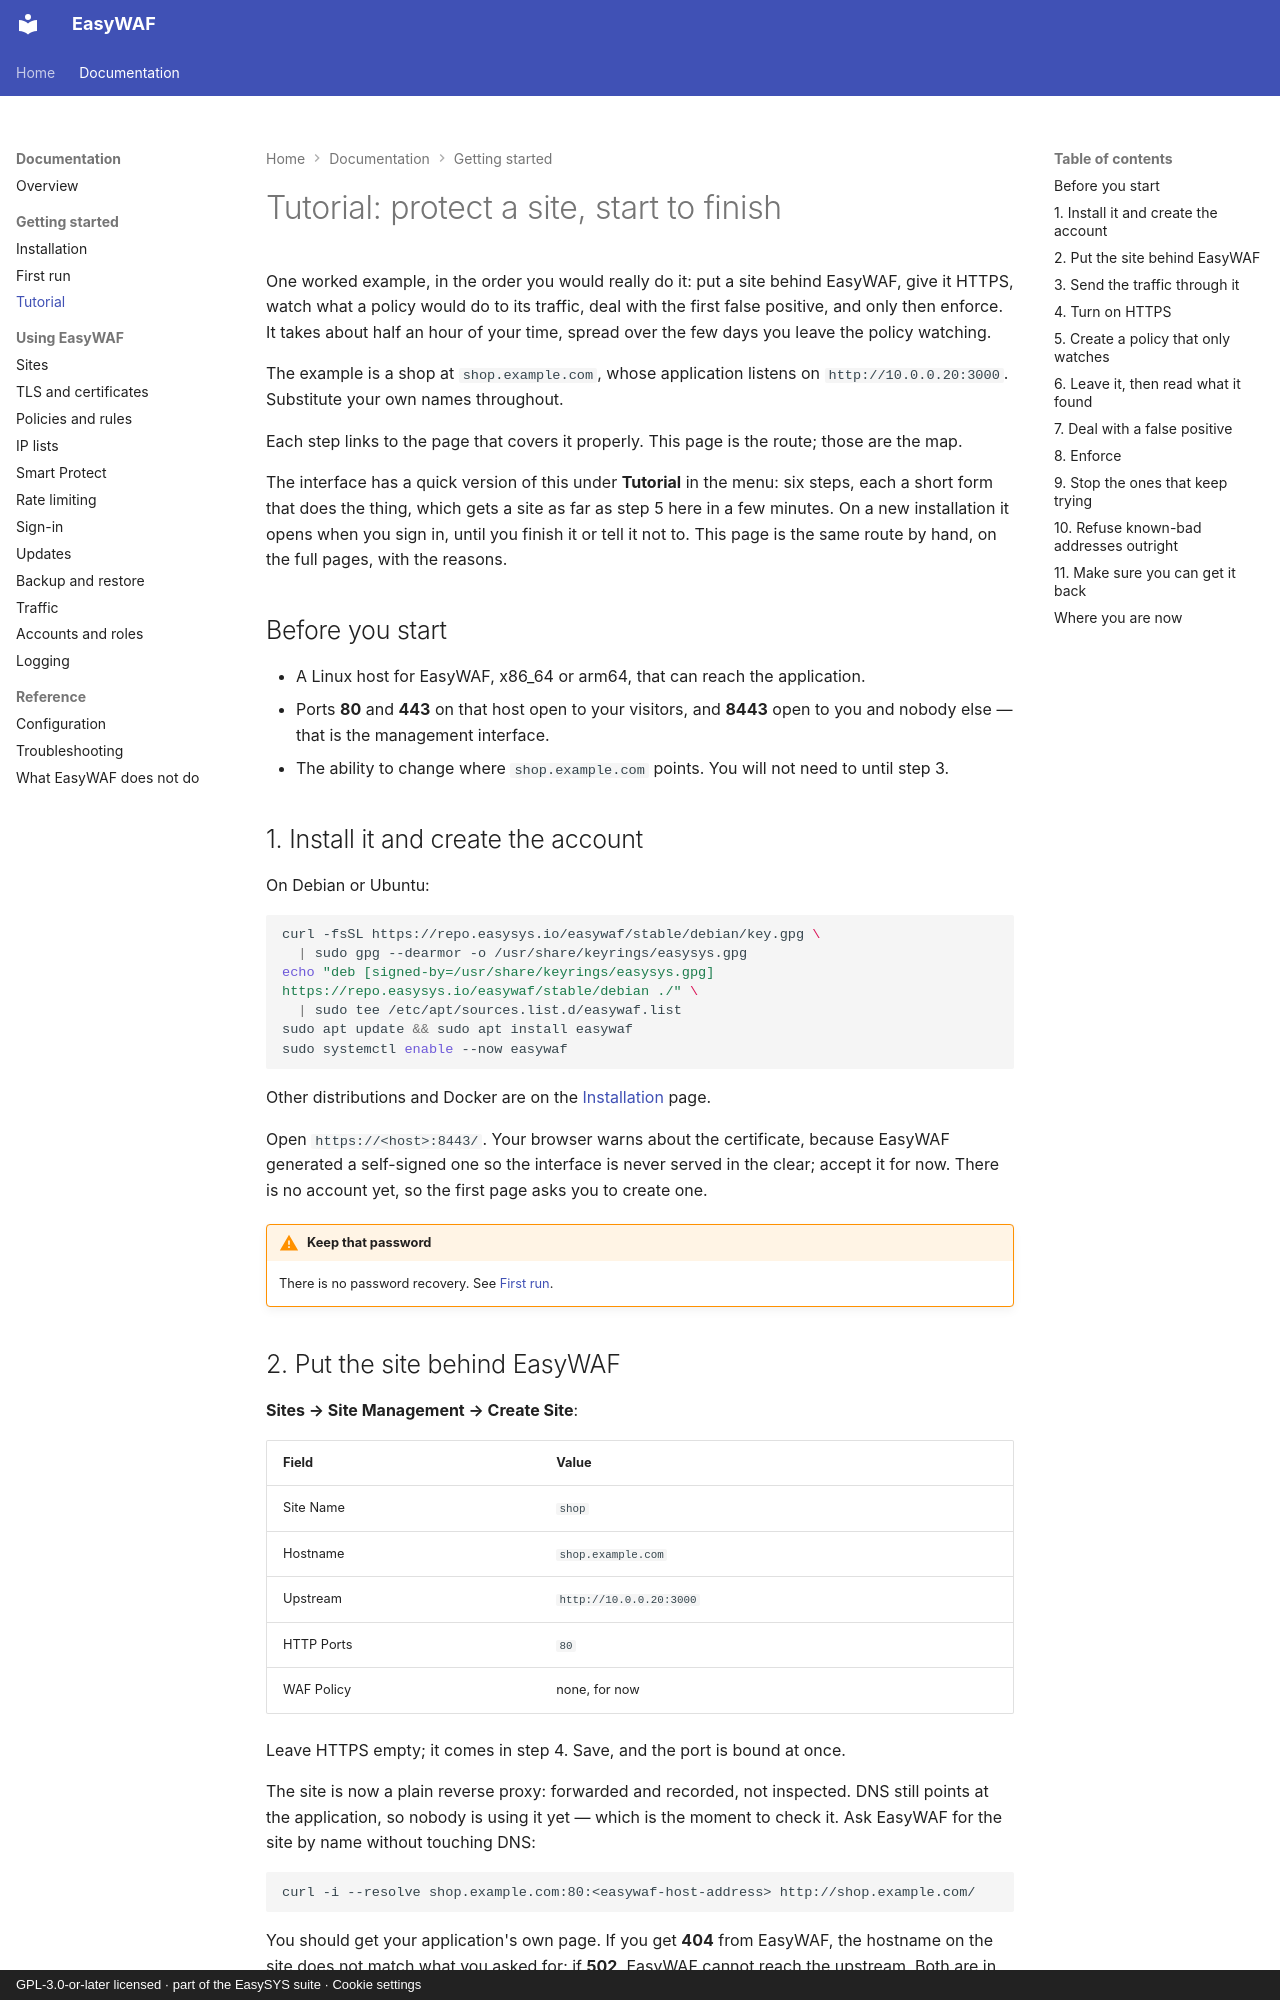

repository: easysysio/EasyWAF · page: tutorial/index.html · generator: mkdocs · copyright: GPL-3.0-or-later licensed · part of the EasySYS suite · Cookie settings

# Tutorial: protect a site, start to finish

One worked example, in the order you would really do it: put a site behind
EasyWAF, give it HTTPS, watch what a policy would do to its traffic, deal with
the first false positive, and only then enforce. It takes about half an hour of
your time, spread over the few days you leave the policy watching.

The example is a shop at `shop.example.com`, whose application listens on
`http://10.0.0.20:3000`. Substitute your own names throughout.

Each step links to the page that covers it properly. This page is the route;
those are the map.

The interface has a quick version of this under **Tutorial** in the menu: six
steps, each a short form that does the thing, which gets a site as far as step 5
here in a few minutes. On a new installation it opens when you sign in, until
you finish it or tell it not to. This page is the same route by hand, on the
full pages, with the reasons.

## Before you start

- A Linux host for EasyWAF, x86_64 or arm64, that can reach the application.
- Ports **80** and **443** on that host open to your visitors, and **8443** open
  to you and nobody else — that is the management interface.
- The ability to change where `shop.example.com` points. You will not need to
  until step 3.

## 1. Install it and create the account

On Debian or Ubuntu:

```bash
curl -fsSL https://repo.easysys.io/easywaf/stable/debian/key.gpg \
  | sudo gpg --dearmor -o /usr/share/keyrings/easysys.gpg
echo "deb [signed-by=/usr/share/keyrings/easysys.gpg] https://repo.easysys.io/easywaf/stable/debian ./" \
  | sudo tee /etc/apt/sources.list.d/easywaf.list
sudo apt update && sudo apt install easywaf
sudo systemctl enable --now easywaf
```

Other distributions and Docker are on the [Installation](install.md) page.

Open `https://<host>:8443/`. Your browser warns about the certificate, because
EasyWAF generated a self-signed one so the interface is never served in the
clear; accept it for now. There is no account yet, so the first page asks you to
create one.

!!! warning "Keep that password"
    There is no password recovery. See [First run](first-run.md#create-the-account).

## 2. Put the site behind EasyWAF

**Sites → Site Management → Create Site**:

| Field | Value |
|---|---|
| Site Name | `shop` |
| Hostname | `shop.example.com` |
| Upstream | `http://10.0.0.20:3000` |
| HTTP Ports | `80` |
| WAF Policy | none, for now |

Leave HTTPS empty; it comes in step 4. Save, and the port is bound at once.

The site is now a plain reverse proxy: forwarded and recorded, not inspected.
DNS still points at the application, so nobody is using it yet — which is the
moment to check it. Ask EasyWAF for the site by name without touching DNS:

```bash
curl -i --resolve shop.example.com:80:<easywaf-host-address> http://shop.example.com/
```

You should get your application's own page. If you get **404** from EasyWAF, the
hostname on the site does not match what you asked for; if **502**, EasyWAF
cannot reach the upstream. Both are in
[Troubleshooting](troubleshooting.md).

Open **Traffic Monitor** and the request you just made is there, marked
`PASSED`.
